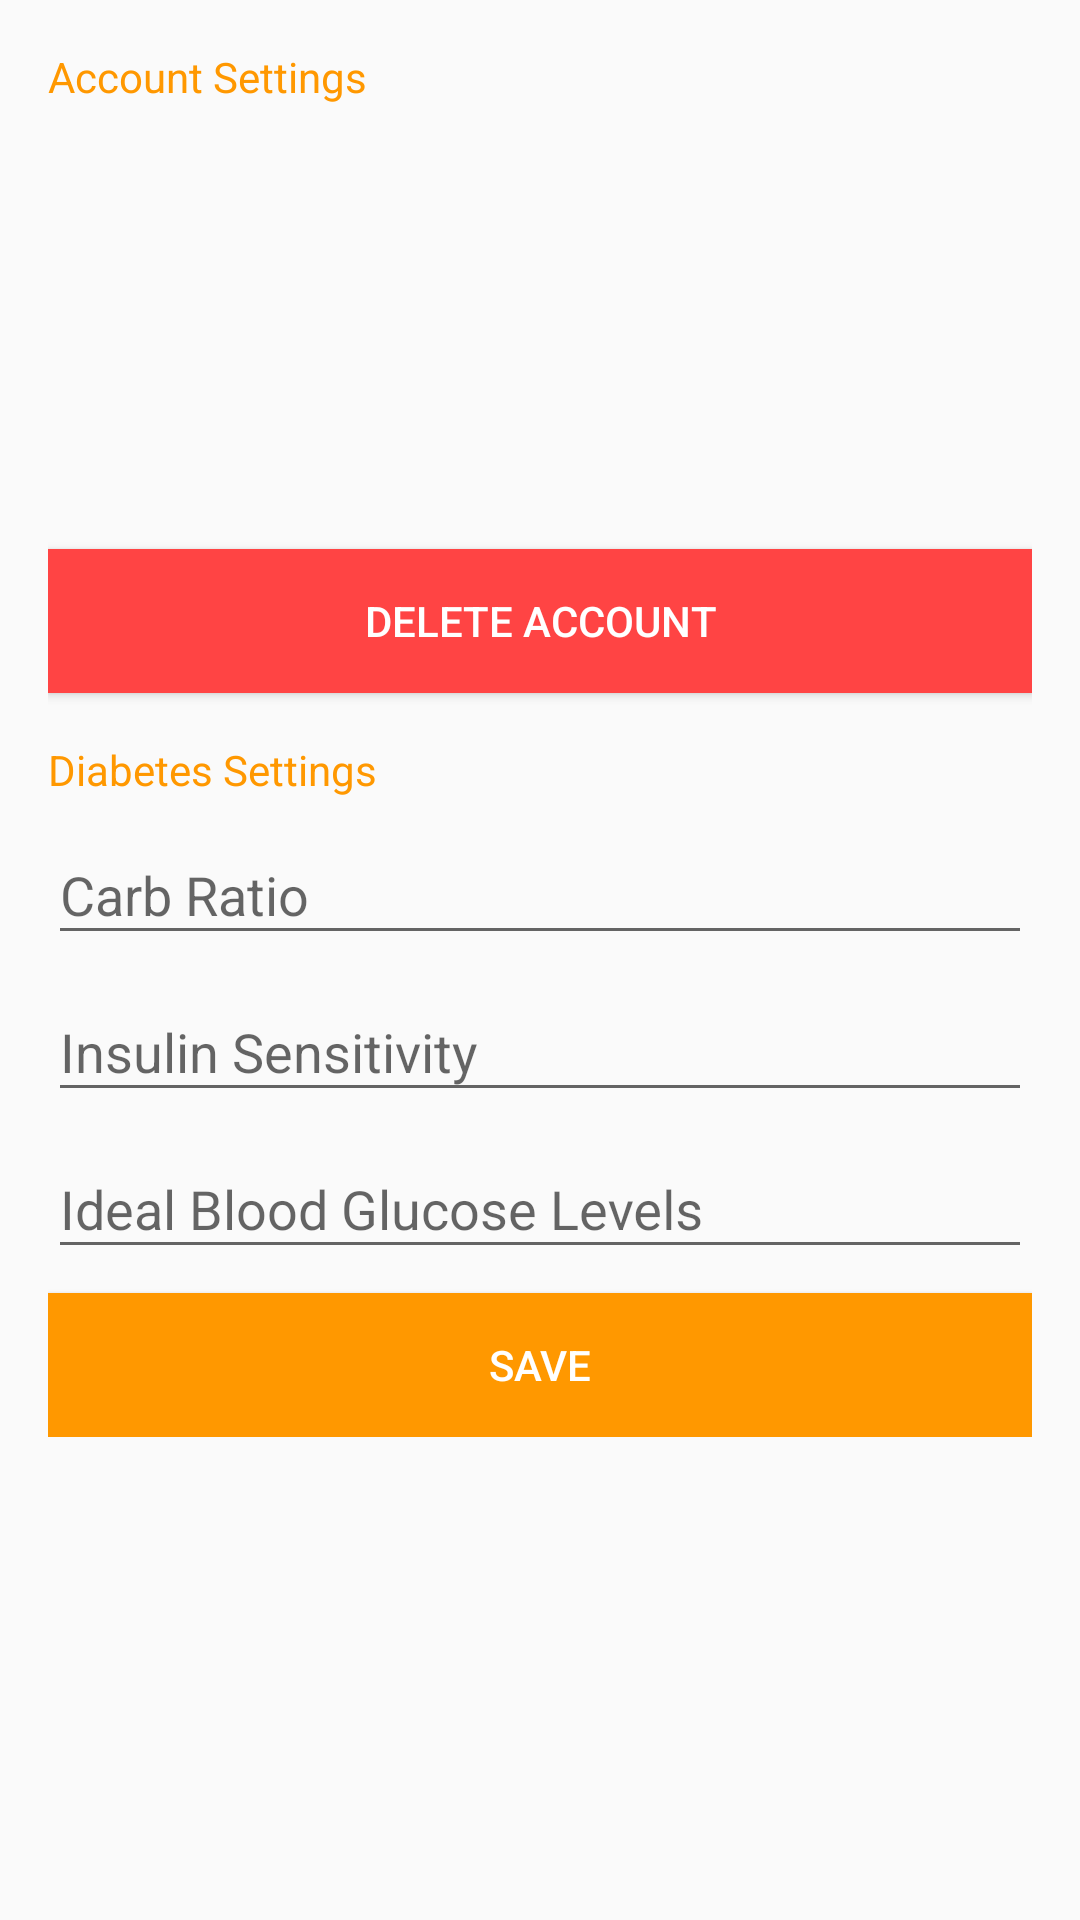

Write the Android layout XML for this screen, with the resource values it uses.
<!-- AndroidManifest.xml: application theme AppTheme -->
<!-- res/layout/activity_settings.xml -->
<?xml version="1.0" encoding="utf-8"?>
<ScrollView xmlns:android="http://schemas.android.com/apk/res/android"
    xmlns:tools="http://schemas.android.com/tools"
    android:id="@+id/activity_settings"
    android:layout_width="match_parent"
    android:layout_height="match_parent"
    android:fitsSystemWindows="true">
    <RelativeLayout
        android:layout_width="match_parent"
        android:layout_height="match_parent"
        android:paddingBottom="@dimen/activity_vertical_margin"
        android:paddingLeft="@dimen/activity_horizontal_margin"
        android:paddingRight="@dimen/activity_horizontal_margin"
        android:paddingTop="@dimen/activity_vertical_margin"
        tools:context="com.kenjasim.glucosehelper.SettingsActivity">

        <TextView
            android:text="Account Settings"
            android:layout_width="match_parent"
            android:layout_height="wrap_content"
            android:layout_alignParentTop="true"
            android:layout_alignParentStart="true"
            android:id="@+id/textView"
            android:textColor="@color/colorAccent" />
        <Space
            android:layout_width="wrap_content"
            android:layout_height="40dp"/>

        <ListView
            android:id="@+id/accountLV"
            android:layout_width="match_parent"
            android:layout_height="120dp"
            android:layout_alignParentStart="true"
            android:layout_below="@+id/textView"
            android:layout_marginTop="12dp" />
        <Button
            android:text="Delete Account"
            android:layout_width="match_parent"
            android:layout_height="wrap_content"
            android:id="@+id/DeleteAccount"
            android:layout_below="@+id/accountLV"
            android:layout_alignParentEnd="true"
            android:layout_marginTop="@dimen/activity_vertical_margin"
            android:layout_marginBottom="@dimen/activity_vertical_margin"
            android:background="@android:color/holo_red_light"
            android:textColor="@color/textLight"/>

        <TextView
            android:text="Diabetes Settings"
            android:layout_width="match_parent"
            android:layout_height="wrap_content"
            android:id="@+id/textView2"
            android:textColor="@color/colorAccent"
            android:layout_below="@+id/DeleteAccount"
            android:layout_alignParentStart="true" />
        <Space
            android:layout_width="wrap_content"
            android:layout_height="40dp"
            android:layout_below="@+id/textView2"
            android:id="@+id/space" />

        <android.support.design.widget.TextInputLayout
            android:layout_width="match_parent"
            android:layout_height="wrap_content"
            android:layout_below="@+id/textView2"
            android:layout_toEndOf="@+id/space"
            android:id="@+id/textInputLayout">

            <EditText
                android:id="@+id/carbRatioET"
                android:layout_width="match_parent"
                android:layout_height="wrap_content"
                android:layout_alignParentStart="true"
                android:layout_below="@+id/insSensET"
                android:layout_weight="1"
                android:hint="Carb Ratio" />
        </android.support.design.widget.TextInputLayout>

        <android.support.design.widget.TextInputLayout
            android:layout_width="match_parent"
            android:layout_height="wrap_content"
            android:layout_below="@+id/textInputLayout"
            android:layout_toEndOf="@+id/space"
            android:id="@+id/textInputLayout2">

            <EditText
                android:id="@+id/insSensET"
                android:layout_width="match_parent"
                android:layout_height="wrap_content"
                android:layout_alignParentStart="true"
                android:layout_below="@+id/carbRatioET"
                android:layout_weight="1"
                android:hint="Insulin Sensitivity" />
        </android.support.design.widget.TextInputLayout>

        <android.support.design.widget.TextInputLayout
            android:layout_width="match_parent"
            android:layout_height="wrap_content"
            android:layout_alignParentStart="true"
            android:layout_below="@+id/textInputLayout2"
            android:id="@+id/textInputLayout3">

            <EditText
                android:id="@+id/idealET"
                android:layout_width="match_parent"
                android:layout_height="wrap_content"
                android:layout_below="@+id/textInputLayout"
                android:layout_marginTop="8dp"
                android:layout_toEndOf="@+id/space"
                android:layout_weight="1"
                android:hint="Ideal Blood Glucose Levels" />
        </android.support.design.widget.TextInputLayout>

        <Button
            android:id="@+id/saveDataButton"
            android:layout_width="match_parent"
            android:layout_height="wrap_content"
            android:text="Save"
            android:background="@color/colorAccent"
            android:textColor="@color/textLight"
            android:layout_below="@+id/textInputLayout3"
            android:layout_toEndOf="@+id/space"
            android:layout_marginTop="8dp" />


    </RelativeLayout>
</ScrollView>
<!-- resources referenced by this layout -->
<resources>
  <color name="colorAccent">#ff9800</color>
  <color name="textLight">#ffffff</color>
  <dimen name="activity_horizontal_margin">16dp</dimen>
  <dimen name="activity_vertical_margin">16dp</dimen>
  <style name="AppTheme" parent="Theme.AppCompat.Light.DarkActionBar">
          
          <item name="colorPrimary">@color/colorPrimary</item>
          <item name="colorPrimaryDark">@color/colorPrimaryDark</item>
          <item name="colorAccent">@color/colorAccent</item>
          <item name="android:textColorPrimary">?attr/textColorAlertDialogListItem</item>
          <item name="android:textColorPrimaryInverse">@android:color/primary_text_dark</item>
      </style>
  <color name="colorPrimary">#673AB7</color>
  <color name="colorPrimaryDark">#512da8</color>
</resources>
